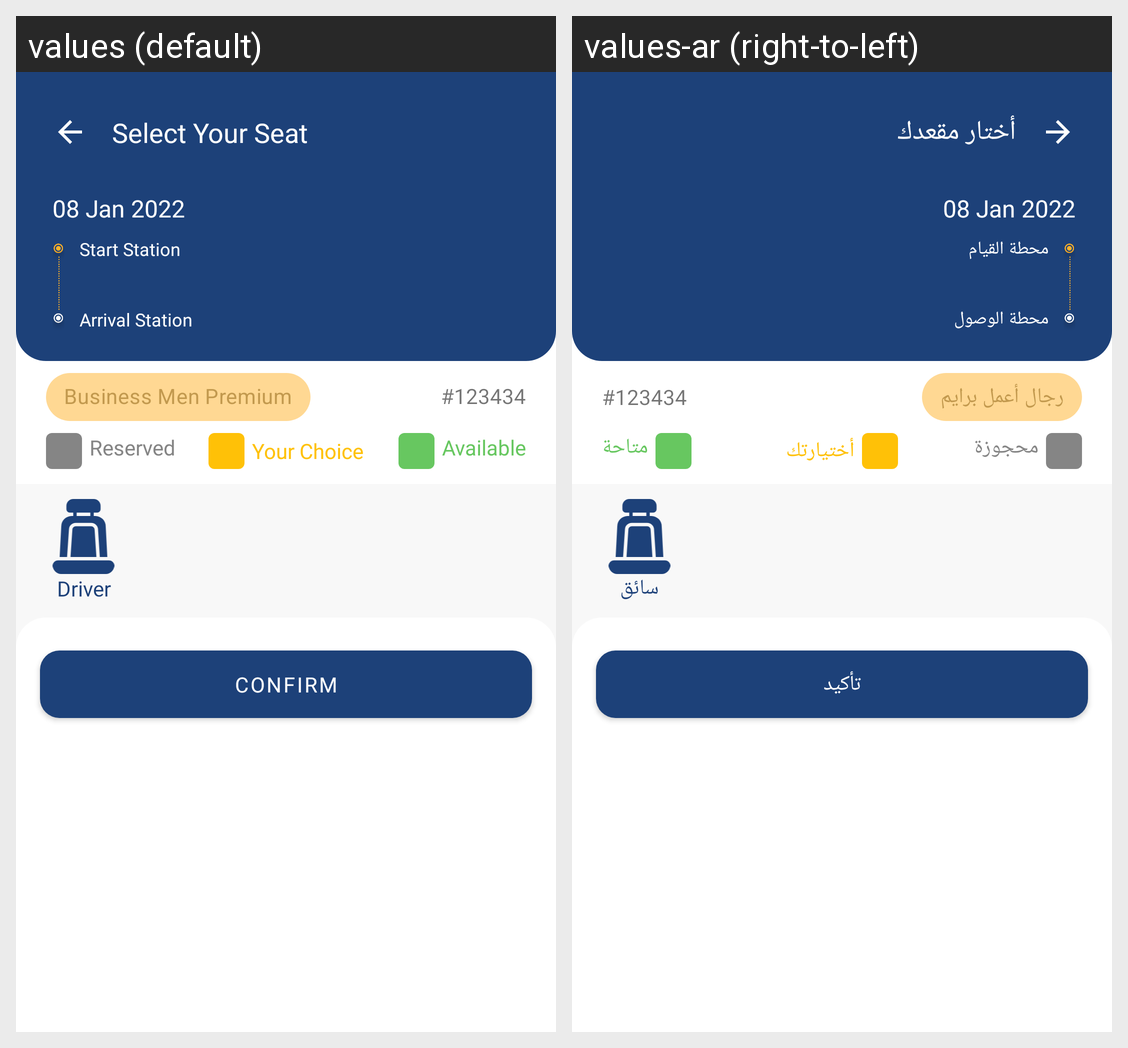

Locale-by-locale string values for the Android screen shown in this grid:
Android screen res/layout/fragment_seat_selection.xml rendered under 2 locales, left to right: values (default), values-ar (right-to-left). Device: Nexus 5 (rendered at 1080×1920; each locale shown at half size, 540×960, under a caption strip naming it); theme Theme.MaterialComponents.DayNight.NoActionBar.
Strings drawn on this screen, with the default value and each locale's value (text and hints the layout hard-codes, and strings that could not be matched under every locale, appear in the picture but are not listed):

seat_selection
  values: Select Your Seat
  values-ar: أختار مقعدك

start_station
  values: Start Station
  values-ar: محطة القيام

arrival_station
  values: Arrival Station
  values-ar: محطة الوصول

business_men_premium
  values: Business Men Premium
  values-ar: رجال أعمل برايم

reserved
  values: Reserved
  values-ar: محجوزة

your_choice
  values: Your Choice
  values-ar: أختيارتك

available
  values: Available
  values-ar: متاحة

driver
  values: Driver
  values-ar: سائق

confirm
  values: Confirm
  values-ar: تأكيد
